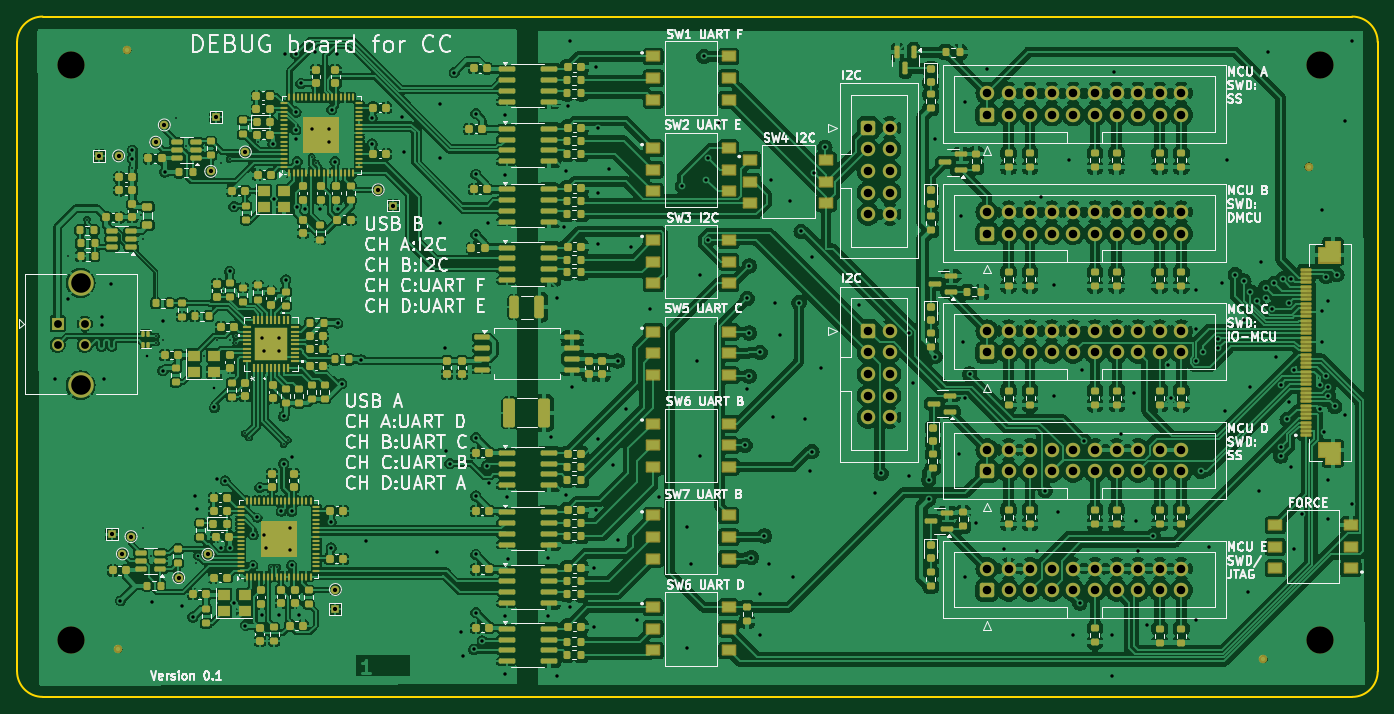
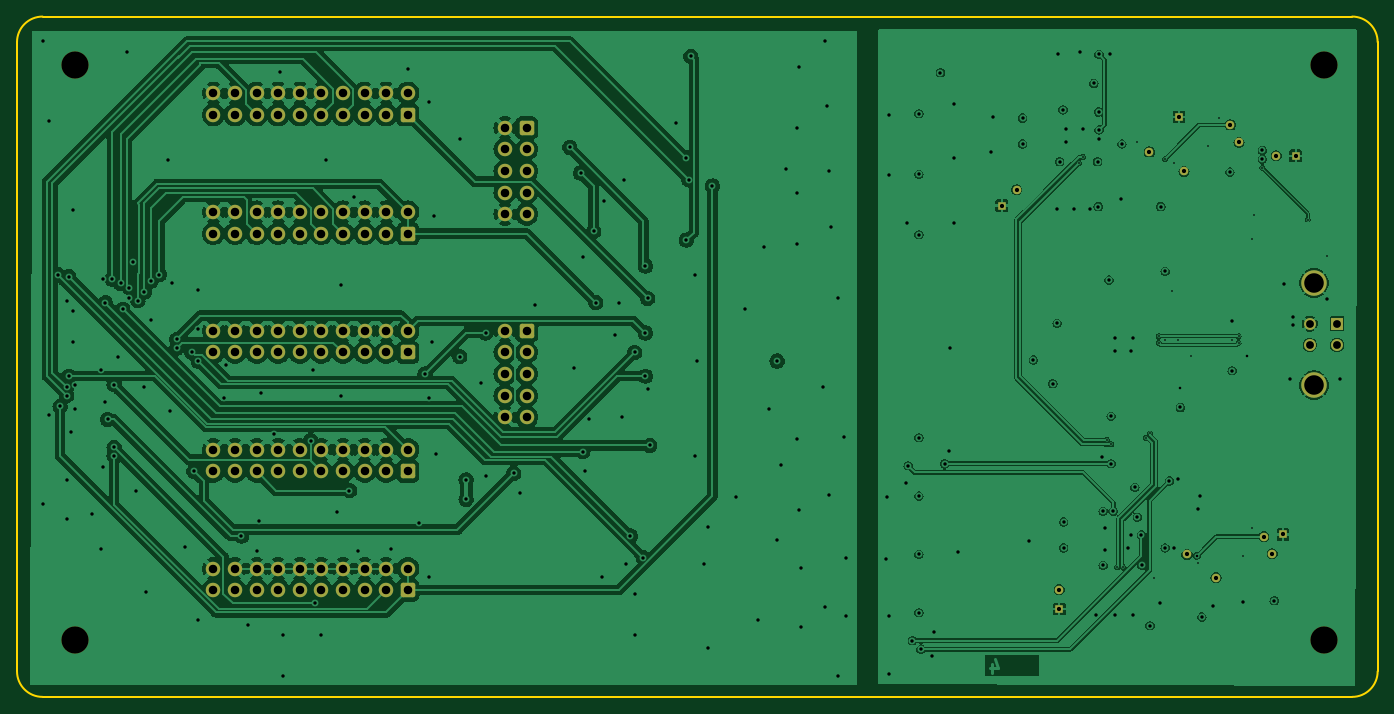
Circuit board: 13 layer files. Board 160.0 x 80.0 mm.
- bottom_copper: CC_Debug-B_Cu.gbr (311007 bytes)
- bottom_mask: CC_Debug-B_Mask.gbr (5820 bytes)
- paste: CC_Debug-B_Paste.gbr (451 bytes)
- bottom_silk: CC_Debug-B_Silkscreen.gbr (452 bytes)
- outline: CC_Debug-Edge_Cuts.gbr (984 bytes)
- top_copper: CC_Debug-F_Cu.gbr (846542 bytes)
- top_mask: CC_Debug-F_Mask.gbr (31980 bytes)
- paste: CC_Debug-F_Paste.gbr (28481 bytes)
- top_silk: CC_Debug-F_Silkscreen.gbr (154591 bytes)
- inner_copper: CC_Debug-In1_Cu.gbr (332415 bytes)
- inner_copper: CC_Debug-In2_Cu.gbr (361243 bytes)
- drill: CC_Debug-NPTH.drl (401 bytes)
- drill: CC_Debug-PTH.drl (8400 bytes)

=== bottom_copper: CC_Debug-B_Cu.gbr (311007 bytes, source omitted) ===
=== bottom_mask: CC_Debug-B_Mask.gbr ===
%TF.GenerationSoftware,KiCad,Pcbnew,8.0.1*%
%TF.CreationDate,2024-09-10T07:56:54+02:00*%
%TF.ProjectId,CC_Debug,43435f44-6562-4756-972e-6b696361645f,rev?*%
%TF.SameCoordinates,Original*%
%TF.FileFunction,Soldermask,Bot*%
%TF.FilePolarity,Negative*%
%FSLAX46Y46*%
G04 Gerber Fmt 4.6, Leading zero omitted, Abs format (unit mm)*
G04 Created by KiCad (PCBNEW 8.0.1) date 2024-09-10 07:56:54*
%MOMM*%
%LPD*%
G01*
G04 APERTURE LIST*
G04 Aperture macros list*
%AMRoundRect*
0 Rectangle with rounded corners*
0 $1 Rounding radius*
0 $2 $3 $4 $5 $6 $7 $8 $9 X,Y pos of 4 corners*
0 Add a 4 corners polygon primitive as box body*
4,1,4,$2,$3,$4,$5,$6,$7,$8,$9,$2,$3,0*
0 Add four circle primitives for the rounded corners*
1,1,$1+$1,$2,$3*
1,1,$1+$1,$4,$5*
1,1,$1+$1,$6,$7*
1,1,$1+$1,$8,$9*
0 Add four rect primitives between the rounded corners*
20,1,$1+$1,$2,$3,$4,$5,0*
20,1,$1+$1,$4,$5,$6,$7,0*
20,1,$1+$1,$6,$7,$8,$9,0*
20,1,$1+$1,$8,$9,$2,$3,0*%
G04 Aperture macros list end*
%ADD10R,1.000000X1.000000*%
%ADD11RoundRect,0.250000X0.600000X-0.600000X0.600000X0.600000X-0.600000X0.600000X-0.600000X-0.600000X0*%
%ADD12C,1.700000*%
%ADD13C,1.000000*%
%ADD14RoundRect,0.250000X-0.600000X-0.600000X0.600000X-0.600000X0.600000X0.600000X-0.600000X0.600000X0*%
%ADD15R,1.400000X1.400000*%
%ADD16C,1.400000*%
%ADD17C,3.000000*%
%ADD18C,3.200000*%
G04 APERTURE END LIST*
D10*
%TO.C,TP5003*%
X96968000Y-122751000D03*
%TD*%
D11*
%TO.C,J8004*%
X199898000Y-101355500D03*
D12*
X199898000Y-98815500D03*
X202438000Y-101355500D03*
X202438000Y-98815500D03*
X204978000Y-101355500D03*
X204978000Y-98815500D03*
X207518000Y-101355500D03*
X207518000Y-98815500D03*
X210058000Y-101355500D03*
X210058000Y-98815500D03*
X212598000Y-101355500D03*
X212598000Y-98815500D03*
X215138000Y-101355500D03*
X215138000Y-98815500D03*
X217678000Y-101355500D03*
X217678000Y-98815500D03*
X220218000Y-101355500D03*
X220218000Y-98815500D03*
X222758000Y-101355500D03*
X222758000Y-98815500D03*
%TD*%
D13*
%TO.C,TP6001*%
X102153000Y-76629000D03*
%TD*%
D10*
%TO.C,TP6006*%
X95504000Y-78232000D03*
%TD*%
D13*
%TO.C,TP2001*%
X97790000Y-78232000D03*
%TD*%
D14*
%TO.C,J8008*%
X185928000Y-74930000D03*
D12*
X188468000Y-74930000D03*
X185928000Y-77470000D03*
X188468000Y-77470000D03*
X185928000Y-80010000D03*
X188468000Y-80010000D03*
X185928000Y-82550000D03*
X188468000Y-82550000D03*
X185928000Y-85090000D03*
X188468000Y-85090000D03*
%TD*%
D15*
%TO.C,J3001*%
X90624000Y-97952000D03*
D16*
X90624000Y-100452000D03*
X93824000Y-100452000D03*
X93824000Y-97952000D03*
D17*
X93334000Y-105222000D03*
X93334000Y-93182000D03*
%TD*%
D13*
%TO.C,TP5004*%
X99254000Y-123005000D03*
%TD*%
%TO.C,TP5002*%
X104853000Y-127831000D03*
%TD*%
%TO.C,TP6005*%
X128315000Y-82217000D03*
%TD*%
D11*
%TO.C,J8003*%
X199898000Y-87376000D03*
D12*
X199898000Y-84836000D03*
X202438000Y-87376000D03*
X202438000Y-84836000D03*
X204978000Y-87376000D03*
X204978000Y-84836000D03*
X207518000Y-87376000D03*
X207518000Y-84836000D03*
X210058000Y-87376000D03*
X210058000Y-84836000D03*
X212598000Y-87376000D03*
X212598000Y-84836000D03*
X215138000Y-87376000D03*
X215138000Y-84836000D03*
X217678000Y-87376000D03*
X217678000Y-84836000D03*
X220218000Y-87376000D03*
X220218000Y-84836000D03*
X222758000Y-87376000D03*
X222758000Y-84836000D03*
%TD*%
D13*
%TO.C,TP5005*%
X108302000Y-125090000D03*
%TD*%
D14*
%TO.C,J8007*%
X185928000Y-98806000D03*
D12*
X188468000Y-98806000D03*
X185928000Y-101346000D03*
X188468000Y-101346000D03*
X185928000Y-103886000D03*
X188468000Y-103886000D03*
X185928000Y-106426000D03*
X188468000Y-106426000D03*
X185928000Y-108966000D03*
X188468000Y-108966000D03*
%TD*%
D13*
%TO.C,TP6004*%
X112694000Y-77772000D03*
%TD*%
D18*
%TO.C,H4003*%
X92202000Y-67564000D03*
%TD*%
D10*
%TO.C,TP6007*%
X130048000Y-84074000D03*
%TD*%
D13*
%TO.C,TP6002*%
X108630000Y-80058000D03*
%TD*%
D18*
%TO.C,H4002*%
X239014000Y-135128000D03*
%TD*%
D10*
%TO.C,TP5006*%
X123288000Y-131514000D03*
%TD*%
D13*
%TO.C,TP6003*%
X103169000Y-74597000D03*
%TD*%
D18*
%TO.C,H4004*%
X92202000Y-135128000D03*
%TD*%
D11*
%TO.C,J8002*%
X199898000Y-73406000D03*
D12*
X199898000Y-70866000D03*
X202438000Y-73406000D03*
X202438000Y-70866000D03*
X204978000Y-73406000D03*
X204978000Y-70866000D03*
X207518000Y-73406000D03*
X207518000Y-70866000D03*
X210058000Y-73406000D03*
X210058000Y-70866000D03*
X212598000Y-73406000D03*
X212598000Y-70866000D03*
X215138000Y-73406000D03*
X215138000Y-70866000D03*
X217678000Y-73406000D03*
X217678000Y-70866000D03*
X220218000Y-73406000D03*
X220218000Y-70866000D03*
X222758000Y-73406000D03*
X222758000Y-70866000D03*
%TD*%
D11*
%TO.C,J8006*%
X199898000Y-129305000D03*
D12*
X199898000Y-126765000D03*
X202438000Y-129305000D03*
X202438000Y-126765000D03*
X204978000Y-129305000D03*
X204978000Y-126765000D03*
X207518000Y-129305000D03*
X207518000Y-126765000D03*
X210058000Y-129305000D03*
X210058000Y-126765000D03*
X212598000Y-129305000D03*
X212598000Y-126765000D03*
X215138000Y-129305000D03*
X215138000Y-126765000D03*
X217678000Y-129305000D03*
X217678000Y-126765000D03*
X220218000Y-129305000D03*
X220218000Y-126765000D03*
X222758000Y-129305000D03*
X222758000Y-126765000D03*
%TD*%
D13*
%TO.C,TP5007*%
X123288000Y-129228000D03*
%TD*%
D10*
%TO.C,TP2002*%
X109220000Y-73660000D03*
%TD*%
D11*
%TO.C,J8005*%
X199898000Y-115335000D03*
D12*
X199898000Y-112795000D03*
X202438000Y-115335000D03*
X202438000Y-112795000D03*
X204978000Y-115335000D03*
X204978000Y-112795000D03*
X207518000Y-115335000D03*
X207518000Y-112795000D03*
X210058000Y-115335000D03*
X210058000Y-112795000D03*
X212598000Y-115335000D03*
X212598000Y-112795000D03*
X215138000Y-115335000D03*
X215138000Y-112795000D03*
X217678000Y-115335000D03*
X217678000Y-112795000D03*
X220218000Y-115335000D03*
X220218000Y-112795000D03*
X222758000Y-115335000D03*
X222758000Y-112795000D03*
%TD*%
D18*
%TO.C,H4001*%
X239014000Y-67564000D03*
%TD*%
D13*
%TO.C,TP5001*%
X98238000Y-125037000D03*
%TD*%
M02*

=== paste: CC_Debug-B_Paste.gbr ===
%TF.GenerationSoftware,KiCad,Pcbnew,8.0.1*%
%TF.CreationDate,2024-09-10T07:56:54+02:00*%
%TF.ProjectId,CC_Debug,43435f44-6562-4756-972e-6b696361645f,rev?*%
%TF.SameCoordinates,Original*%
%TF.FileFunction,Paste,Bot*%
%TF.FilePolarity,Positive*%
%FSLAX46Y46*%
G04 Gerber Fmt 4.6, Leading zero omitted, Abs format (unit mm)*
G04 Created by KiCad (PCBNEW 8.0.1) date 2024-09-10 07:56:54*
%MOMM*%
%LPD*%
G01*
G04 APERTURE LIST*
G04 APERTURE END LIST*
M02*

=== bottom_silk: CC_Debug-B_Silkscreen.gbr ===
%TF.GenerationSoftware,KiCad,Pcbnew,8.0.1*%
%TF.CreationDate,2024-09-10T07:56:54+02:00*%
%TF.ProjectId,CC_Debug,43435f44-6562-4756-972e-6b696361645f,rev?*%
%TF.SameCoordinates,Original*%
%TF.FileFunction,Legend,Bot*%
%TF.FilePolarity,Positive*%
%FSLAX46Y46*%
G04 Gerber Fmt 4.6, Leading zero omitted, Abs format (unit mm)*
G04 Created by KiCad (PCBNEW 8.0.1) date 2024-09-10 07:56:54*
%MOMM*%
%LPD*%
G01*
G04 APERTURE LIST*
G04 APERTURE END LIST*
M02*

=== outline: CC_Debug-Edge_Cuts.gbr ===
%TF.GenerationSoftware,KiCad,Pcbnew,8.0.1*%
%TF.CreationDate,2024-09-10T07:56:54+02:00*%
%TF.ProjectId,CC_Debug,43435f44-6562-4756-972e-6b696361645f,rev?*%
%TF.SameCoordinates,Original*%
%TF.FileFunction,Profile,NP*%
%FSLAX46Y46*%
G04 Gerber Fmt 4.6, Leading zero omitted, Abs format (unit mm)*
G04 Created by KiCad (PCBNEW 8.0.1) date 2024-09-10 07:56:54*
%MOMM*%
%LPD*%
G01*
G04 APERTURE LIST*
%TA.AperFunction,Profile*%
%ADD10C,0.200000*%
%TD*%
G04 APERTURE END LIST*
D10*
X242852000Y-61854000D02*
G75*
G02*
X245852000Y-64854000I0J-3000000D01*
G01*
X88852001Y-141854000D02*
G75*
G02*
X85852000Y-138853999I-1J3000000D01*
G01*
X245852000Y-138854000D02*
G75*
G02*
X242852000Y-141854000I-3000000J0D01*
G01*
X88852001Y-61854000D02*
X242852000Y-61854000D01*
X85852000Y-138853999D02*
X85852000Y-64854001D01*
X245852000Y-64854000D02*
X245852000Y-138854000D01*
X242852000Y-141854000D02*
X88852001Y-141854000D01*
X85852000Y-64854001D02*
G75*
G02*
X88852001Y-61854000I3000000J1D01*
G01*
M02*

=== top_copper: CC_Debug-F_Cu.gbr (846542 bytes, source omitted) ===
=== top_mask: CC_Debug-F_Mask.gbr (31980 bytes, source omitted) ===
=== paste: CC_Debug-F_Paste.gbr (28481 bytes, source omitted) ===
=== top_silk: CC_Debug-F_Silkscreen.gbr (154591 bytes, source omitted) ===
=== inner_copper: CC_Debug-In1_Cu.gbr (332415 bytes, source omitted) ===
=== inner_copper: CC_Debug-In2_Cu.gbr (361243 bytes, source omitted) ===
=== drill: CC_Debug-NPTH.drl ===
M48
; DRILL file {KiCad 8.0.1} date 2024-09-10T07:57:00+0200
; FORMAT={-:-/ absolute / metric / decimal}
; #@! TF.CreationDate,2024-09-10T07:57:00+02:00
; #@! TF.GenerationSoftware,Kicad,Pcbnew,8.0.1
; #@! TF.FileFunction,NonPlated,1,4,NPTH
FMAT,2
METRIC
; #@! TA.AperFunction,NonPlated,NPTH,ComponentDrill
T1C3.200
%
G90
G05
T1
X92.202Y-67.564
X92.202Y-135.128
X239.014Y-67.564
X239.014Y-135.128
M30

=== drill: CC_Debug-PTH.drl (8400 bytes, source omitted) ===
